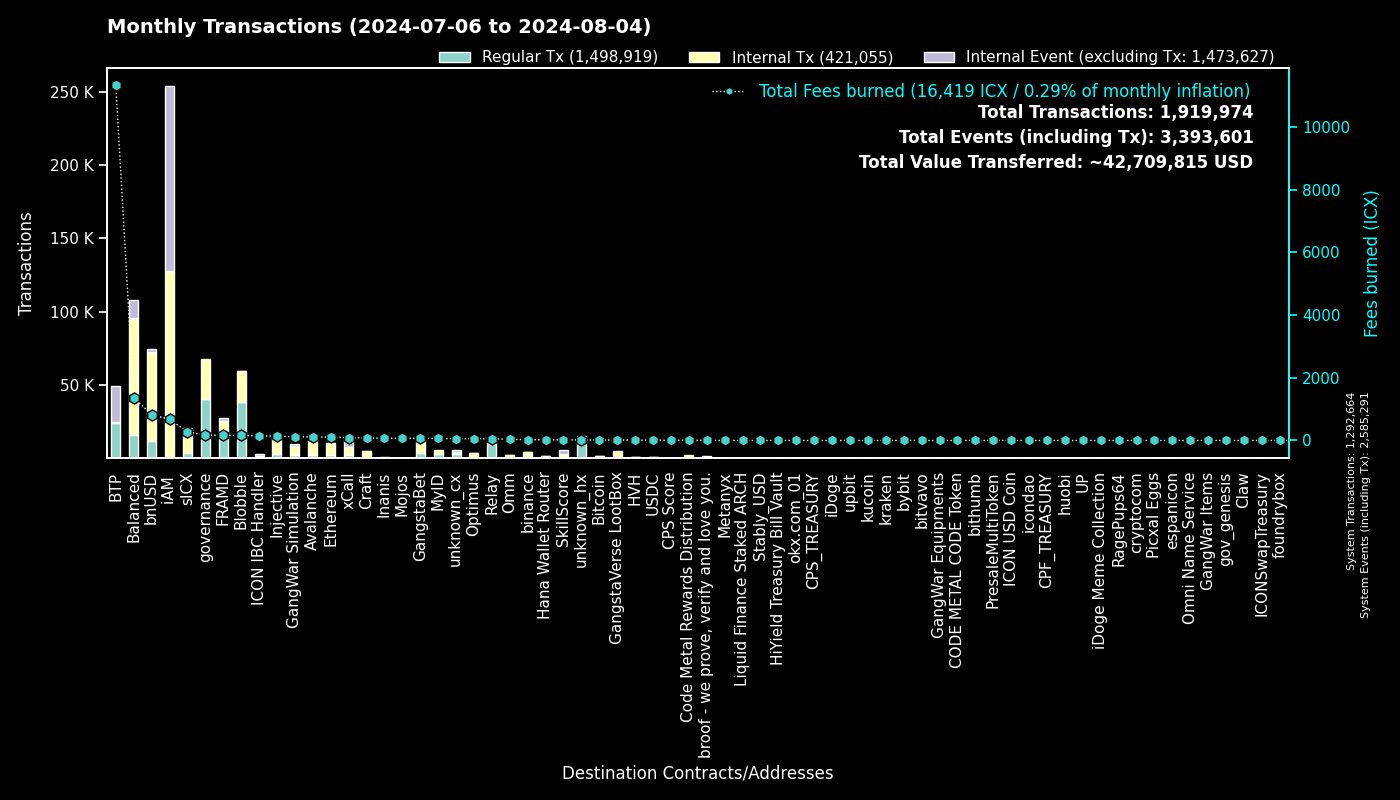

The table this chart was drawn from, first rows:
to, Regular Tx, Fees burned, to_def, Internal Tx, Internal Event (excluding Tx), group
0, 1292597, 0.0, System, 67, 1292627, System
cx00000000000000000000000000000000000000…, 40257, 168.2, governance, 27623, 0, governance
cxee7a00755a757e3c519a0616456030e33dc9d4…, 23681, 11314, BTP_2, 0, 24251, BTP
cxf14dea1cff7ceb29a46e6d04533a08f84441e4…, 20416, 86.02, Blobble Stake Token, 20845, 10, Blobble
cxf2ca3b655a782f39227934d37ff3b77f9b1ebc…, 17945, 73.36, Blobble, 0, 0, Blobble
cx2aa9b28a657e3121b75d3d4fe65e569398645d…, 17138, 150.6, FRAMD Token, 6753, 140, FRAMD
cx88fd7df7ddff82f7cc735c871dc519838cb235…, 11847, 826.7, bnUSD, 60915, 1750, bnUSD
cxca5faa5a71d986a2e84dd7e6f5ff791d29901e…, 9933, 51.86, Relay_4, 0, 0, Relay
cxa0af3165c08318e988cb30993b3048335b94af…, 4896, 175, balanced_dex, 13758, 2357, Balanced
cx21e94c08c03daee80c25d8ee3ea22a20786ec2…, 4133, 707.7, balanced_router, 45888, 3419, Balanced
cx2609b924e33ef00b648a409245c7ea394c4678…, 3255, 280.8, sICX, 16238, 894, sICX
cxe5c2c460364acc5f8c1d5ca925930043d8d9c9…, 3064, 14.36, GangstaBet Crown, 3132, 0, GangstaBet
cx4297f4b63262507623b6ad575d0d8dd2db980e…, 2828, 133.9, Injective, 11472, 154, Injective
cx66d4d90f5f113eba575bf793570135f9b10cec…, 2580, 214.2, balanced_loans, 6650, 4794, Balanced
cx288d13e1b63563459a2ac6179f237711f6851c…, 2278, 111.5, Ethereum, 8194, 182, Ethereum
cx66a031cc3bd305c76371fb586e93801b948254…, 2225, 113.4, Avalanche, 9655, 121, Avalanche
cx5a0af85407c69945eb318d4ac18e9e84218416…, 1978, 118.1, GangWar Simulation, 6645, 1344, GangWar Simulation
cxa07f426062a1384bdd762afa6a87d123fbc81c…, 1954, 86.35, xCall, 5488, 5293, xCall
cxba62bb61baf8dd8b6a04633fe33806547785a0…, 1799, 55.64, MyID_3, 1774, 0, MyID
cx14002628a4599380f391f708843044bc93dce2…, 1380, 672.7, iAM Div, 126077, 126167, iAM
cx69bcdf1753472c1444188ec3f5188657e30c83…, 1310, 4.205, broof - we prove, verify and love you., 0, 0, broof - we prove, verify and love you.
cxd82fb5d3effecd8c9071a4bba3856ad7222c4b…, 1199, 55.09, Balanced Savings, 2737, 31, Balanced
cx622bbab73698f37dbef53955fd3decffeb0b0c…, 1021, 150.5, ICON IBC Handler, 222, 1384, ICON IBC Handler
cx694e8c9f1a05c8c3719f30d46b97697960e428…, 948, 8.948, MyID_2, 948, 0, MyID
cxd17316e24ee40f2ef8ed6f3a497311db1b3520…, 847, 13.95, GangstaVerse LootBox, 3866, 0, GangstaVerse LootBox
cxdada6921d08fbf37c6f228816852e58b219cc5…, 770, 4.533, unknown_cx, 0, 200, unknown_cx
cx91a5817cf6e7adbcbcee9e8815c63f83d9a98a…, 743, 4.645, unknown_cx, 0, 527, unknown_cx
hxb568381d35d3e7a6383200e8a0d30310af20b9…, 720, 0.9, binance_hot, 0, 0, binance
cx2d552c485ec8bcaa75aac02424e2aca6ffdb2f…, 708, 28.9, Binance Coin, 2498, 10, binance
cx10d59e8103ab44635190bd4139dbfd682fa2d0…, 609, 29.29, balanced_rewards, 1049, 569, Balanced
cxf61cd5a45dc9f91c15aa65831a30a90d59a096…, 498, 67.8, balanced_baln, 3818, 445, Balanced
cx28b2ec885b50c8a93da752f2d0467a67127a70…, 482, 36.14, CROWN, 4158, 189, GangstaBet
cx44250a12074799e26fdeee75648ae47e2cc842…, 436, 38.02, balanced_governance, 19, 7, Balanced
cx07b184a37f03c6ab681fcbd0b45aec6dc3eafb…, 416, 15.25, Bitcoin, 1263, 95, Bitcoin
cxe971c0a92c58db502e4a224efc6ba311eb1c17…, 390, 73.04, Inanis Treasury, 74, 0, Inanis
cx59d899fce52cadd1feb5128ff5e6672f03943e…, 381, 2.304, unknown_cx, 0, 127, unknown_cx
cx917f88460d4ebec1fd656d4dbe51131a37d168…, 321, 2.012, unknown_cx, 0, 190, unknown_cx
cx28497aef34ec44ad2be9249daddfbe34b54f30…, 312, 5.006, Balanced Bribe, 311, 0, Balanced
cxabea09a8c5f3efa54d0a0370b14715e6f22705…, 296, 11.02, Balanced Asset Manager, 1363, 601, Balanced
cx203d9cd2a669be67177e997b8948ce2c35caff…, 280, 47.37, balanced_dividends, 2839, 42, Balanced
hx85532472e789802a943bd34a8aeb86668bc232…, 274, 0.3425, okx.com_01, 0, 0, okx.com_01
cx2dc662031f3d62bcdba4f63e9bf827767c8475…, 267, 21.56, SkillScore, 2683, 2747, SkillScore
cx43e2eec79eb76293c298f2b17aec06097be606…, 263, 5.947, balanced_staking, 791, 26, Balanced
cx334db6519871cb2bfd154cec0905ced4ea142d…, 231, 0.8413, unknown_cx, 0, 0, unknown_cx
cx2e6d0fc0eca04965d06038c8406093337f085f…, 205, 21.88, Craft, 1638, 51, Craft
cx7ecb16e4c143b95e01d05933c17cb986cfe618…, 186, 52.35, CraftRewards, 1104, 36, Craft
cxaa99a164586883eed0322d62a31946dfa9491f…, 165, 4.876, optimus_rewards, 315, 60, Optimus
cxe2da9f10bc6e2754347bde2ef73379bd398fd9…, 151, 12, HVH, 817, 27, HVH
cxd41e399c809a3671191c916d619e4d0fef04fe…, 147, 0.6766, unknown_cx, 143, 56, unknown_cx
cx5b5a03cb525a1845d0af3a872d525b18a810ac…, 146, 10.42, btp-0x38.bsc-BTCB, 965, 30, BTP
hxbb984f278abd66ae2155edbd91f8c87ce98411…, 132, 0.165, kucoin, 0, 0, kucoin
cxa032c913d5d9b7577e2b19f39d91985e5c2605…, 119, 0.5257, unknown_cx, 100, 31, unknown_cx
hx68646780e14ee9097085f7280ab137c3633b4b…, 118, 0.1475, kraken_hot, 0, 0, kraken
hx6b91c8dea3114de74ecfa85908b875778c2b59…, 116, 0.145, bybit, 0, 0, bybit
cx553b05df18e9d7c00d8bf4675e579cbbb23c4b…, 109, 5.668, OMM Fee Distribution, 291, 30, Omm
hx1b3e781a1c802c238e30e90aa1a6cee94f9bac…, 108, 0.135, unknown_hx, 0, 0, unknown_hx
cx6139a27c15f1653471ffba0b4b88dc15de7e32…, 105, 18.9, gangstabet_token, 1434, 90, GangstaBet
cx9f4ab72f854d3ccdc59aa6f2c3e2215dd62e87…, 104, 7.983, CPS Score, 189, 12, CPS Score
cx9c4698411c6d9a780f605685153431dcda0460…, 104, 4.552, Auction, 1391, 0, Craft
hxe246d096a304780258480ca4d4bbf386c0df30…, 99, 0.1237, unknown_hx, 0, 0, unknown_hx
... 1,887 more rows
